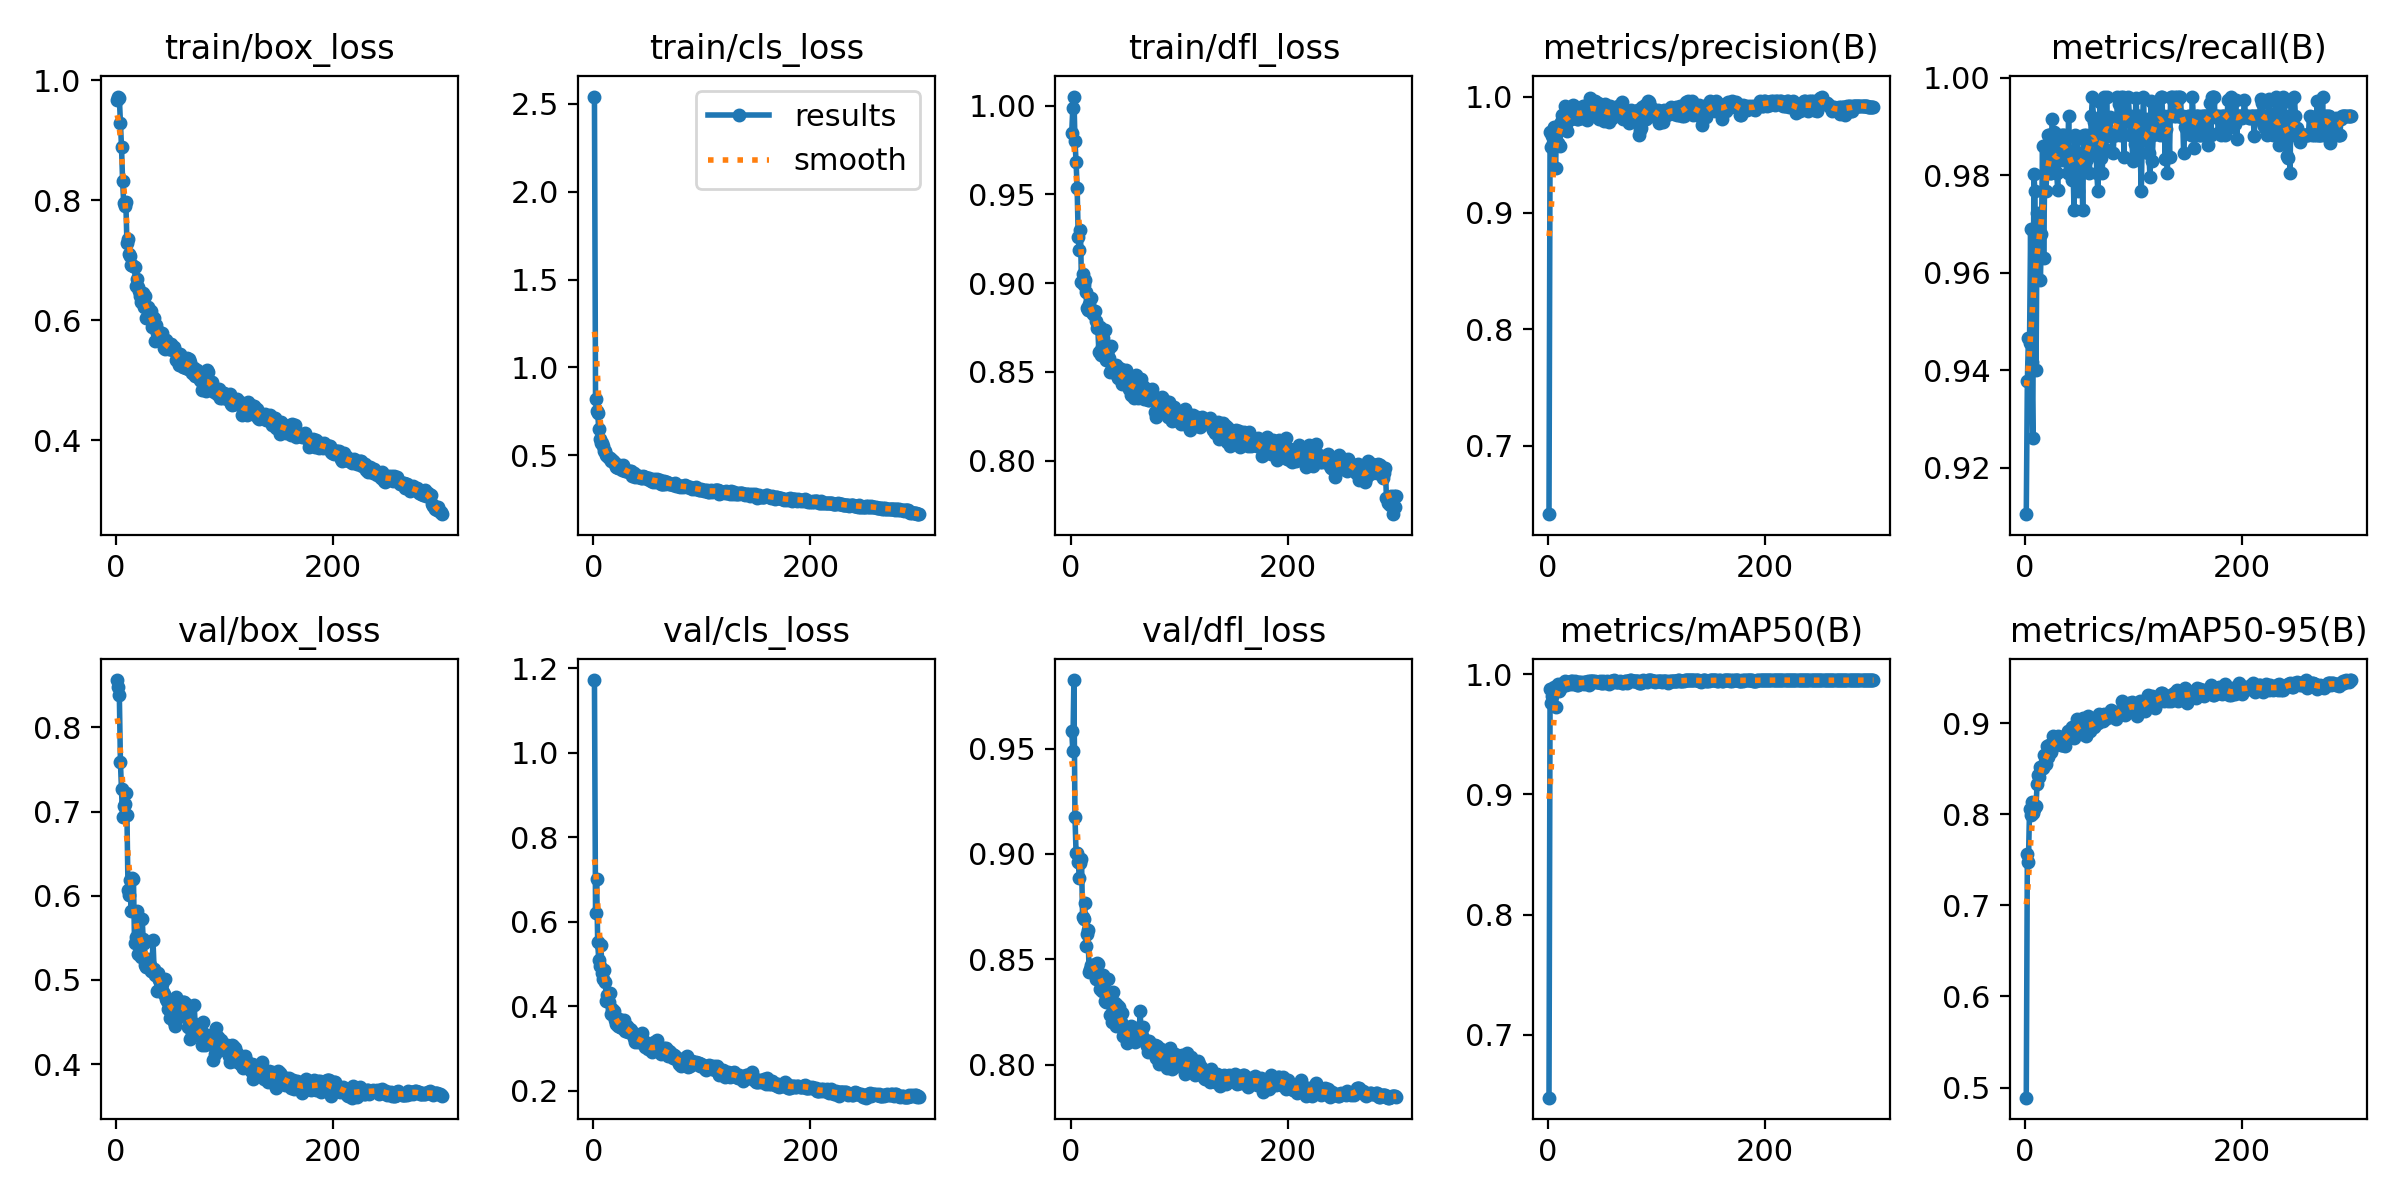

The file beside this chart, header and first rows:
epoch, time, train/box_loss, train/cls_loss, train/dfl_loss, metrics/precision(B), metrics/recall(B), metrics/mAP50(B), metrics/mAP50-95(B), val/box_loss, val/cls_loss, val/dfl_loss, lr/pg0, lr/pg1, lr/pg2
1, 49.61, 0.9678, 2.541, 0.9848, 0.641, 0.9105, 0.6478, 0.4889, 0.8563, 1.172, 0.9582, 0.0006641, 0.0006641, 0.0006641
2, 94.05, 0.9728, 0.8182, 0.9987, 0.9692, 0.9377, 0.9877, 0.7565, 0.8477, 0.6207, 0.949, 0.001326, 0.001326, 0.001326
3, 139, 0.9703, 0.7536, 1.005, 0.9567, 0.9466, 0.9759, 0.7478, 0.8381, 0.7005, 0.9825, 0.001984, 0.001984, 0.001984
4, 183.7, 0.9283, 0.7405, 0.9802, 0.9657, 0.9455, 0.9814, 0.8053, 0.7585, 0.5511, 0.9176, 0.00198, 0.00198, 0.00198
5, 228.4, 0.8888, 0.6486, 0.9684, 0.9599, 0.9689, 0.9861, 0.7989, 0.7274, 0.5084, 0.9006, 0.001974, 0.001974, 0.001974
6, 273, 0.8324, 0.5936, 0.9535, 0.9736, 0.9416, 0.9889, 0.8138, 0.6931, 0.4953, 0.9006, 0.001967, 0.001967, 0.001967
7, 317.6, 0.7955, 0.5707, 0.9261, 0.9384, 0.9261, 0.9727, 0.801, 0.7067, 0.5437, 0.8964, 0.00196, 0.00196, 0.00196
8, 362.6, 0.7901, 0.568, 0.919, 0.973, 0.9802, 0.9889, 0.8053, 0.7088, 0.4793, 0.8887, 0.001954, 0.001954, 0.001954
9, 407.2, 0.7965, 0.5549, 0.9298, 0.9599, 0.9767, 0.9917, 0.8075, 0.7218, 0.465, 0.8958, 0.001947, 0.001947, 0.001947
10, 451.7, 0.7282, 0.5229, 0.9005, 0.9758, 0.9401, 0.9856, 0.8094, 0.6961, 0.4846, 0.8977, 0.001941, 0.001941, 0.001941
11, 496.5, 0.7351, 0.5227, 0.9052, 0.9578, 0.9723, 0.9878, 0.8332, 0.6071, 0.4579, 0.8703, 0.001934, 0.001934, 0.001934
12, 541.3, 0.7108, 0.5035, 0.8992, 0.978, 0.9689, 0.9919, 0.8428, 0.6005, 0.4128, 0.8691, 0.001927, 0.001927, 0.001927
13, 586.3, 0.7076, 0.4982, 0.902, 0.9842, 0.9716, 0.9916, 0.8406, 0.6184, 0.4265, 0.8768, 0.001921, 0.001921, 0.001921
14, 631.2, 0.6929, 0.4833, 0.895, 0.9762, 0.9585, 0.9906, 0.8517, 0.5813, 0.4101, 0.8562, 0.001914, 0.001914, 0.001914
15, 675.8, 0.6929, 0.486, 0.8861, 0.9842, 0.968, 0.9915, 0.8491, 0.6206, 0.4311, 0.862, 0.001908, 0.001908, 0.001908
16, 720.5, 0.6912, 0.468, 0.8846, 0.9922, 0.986, 0.9942, 0.8503, 0.6193, 0.3814, 0.8639, 0.001901, 0.001901, 0.001901
17, 765.2, 0.6881, 0.4746, 0.8881, 0.9763, 0.963, 0.9909, 0.8649, 0.5439, 0.3922, 0.8442, 0.001894, 0.001894, 0.001894
18, 810.3, 0.658, 0.4675, 0.8853, 0.9706, 0.9805, 0.9926, 0.857, 0.5512, 0.3863, 0.8456, 0.001888, 0.001888, 0.001888
19, 854.8, 0.6684, 0.4617, 0.8919, 0.9831, 0.9767, 0.9936, 0.8547, 0.5817, 0.388, 0.8473, 0.001881, 0.001881, 0.001881
20, 899.5, 0.6553, 0.4509, 0.8839, 0.9827, 0.9805, 0.9915, 0.8752, 0.5311, 0.3672, 0.8439, 0.001875, 0.001875, 0.001875
21, 944.3, 0.6481, 0.4337, 0.8825, 0.9811, 0.9883, 0.9942, 0.8627, 0.5508, 0.3574, 0.8475, 0.001868, 0.001868, 0.001868
22, 989.3, 0.6399, 0.4343, 0.8844, 0.9882, 0.9883, 0.9942, 0.8758, 0.5474, 0.3589, 0.8464, 0.001861, 0.001861, 0.001861
23, 1034, 0.6314, 0.4279, 0.8788, 0.9929, 0.9805, 0.9914, 0.8701, 0.5272, 0.3539, 0.8408, 0.001855, 0.001855, 0.001855
24, 1079, 0.6447, 0.4457, 0.8749, 0.9833, 0.9805, 0.9937, 0.8687, 0.5724, 0.3708, 0.8484, 0.001848, 0.001848, 0.001848
25, 1124, 0.6458, 0.4389, 0.8754, 0.9884, 0.9915, 0.9939, 0.8731, 0.5486, 0.3497, 0.8481, 0.001842, 0.001842, 0.001842
26, 1168, 0.6223, 0.4161, 0.8615, 0.9914, 0.9844, 0.9937, 0.8855, 0.5439, 0.348, 0.8426, 0.001835, 0.001835, 0.001835
27, 1213, 0.6408, 0.4425, 0.8752, 0.9807, 0.9889, 0.9905, 0.8757, 0.5181, 0.3496, 0.8358, 0.001828, 0.001828, 0.001828
28, 1258, 0.6038, 0.4171, 0.8593, 0.9805, 0.9805, 0.9913, 0.8815, 0.515, 0.3674, 0.8405, 0.001822, 0.001822, 0.001822
29, 1303, 0.6225, 0.4078, 0.8642, 0.9881, 0.9805, 0.9935, 0.8824, 0.5248, 0.342, 0.8349, 0.001815, 0.001815, 0.001815
30, 1347, 0.6156, 0.4081, 0.8693, 0.9843, 0.9769, 0.9932, 0.8858, 0.5174, 0.3525, 0.8427, 0.001809, 0.001809, 0.001809
31, 1392, 0.6086, 0.4089, 0.8602, 0.9814, 0.9844, 0.9922, 0.8797, 0.5182, 0.3527, 0.8406, 0.001802, 0.001802, 0.001802
32, 1437, 0.6151, 0.4097, 0.8736, 0.9922, 0.9874, 0.9933, 0.8829, 0.5104, 0.3382, 0.8302, 0.001795, 0.001795, 0.001795
33, 1482, 0.5896, 0.4042, 0.8568, 0.9834, 0.9883, 0.9921, 0.8755, 0.5101, 0.3399, 0.8297, 0.001789, 0.001789, 0.001789
34, 1527, 0.5963, 0.4089, 0.8623, 0.9921, 0.9831, 0.9938, 0.8763, 0.547, 0.3469, 0.8408, 0.001782, 0.001782, 0.001782
35, 1571, 0.6036, 0.4084, 0.8578, 0.9866, 0.9883, 0.993, 0.884, 0.5134, 0.343, 0.83, 0.001776, 0.001776, 0.001776
36, 1616, 0.5653, 0.3808, 0.85, 0.9801, 0.9883, 0.9932, 0.8811, 0.5052, 0.3381, 0.8238, 0.001769, 0.001769, 0.001769
37, 1661, 0.5918, 0.3981, 0.8643, 0.9922, 0.9873, 0.9941, 0.8754, 0.5079, 0.3251, 0.8317, 0.001762, 0.001762, 0.001762
38, 1706, 0.5786, 0.3762, 0.8528, 0.9883, 0.9832, 0.991, 0.8874, 0.4866, 0.3147, 0.8205, 0.001756, 0.001756, 0.001756
39, 1751, 0.5821, 0.386, 0.8527, 0.9988, 0.9805, 0.9946, 0.891, 0.5082, 0.3303, 0.8346, 0.001749, 0.001749, 0.001749
40, 1795, 0.5705, 0.3842, 0.8529, 0.9845, 0.9922, 0.9945, 0.8877, 0.4998, 0.3279, 0.8286, 0.001743, 0.001743, 0.001743
41, 1840, 0.5664, 0.3755, 0.851, 0.9921, 0.9815, 0.9946, 0.8902, 0.4916, 0.3152, 0.8292, 0.001736, 0.001736, 0.001736
42, 1885, 0.5786, 0.3829, 0.8538, 0.9876, 0.9844, 0.9945, 0.8879, 0.4954, 0.322, 0.8186, 0.001729, 0.001729, 0.001729
43, 1930, 0.5673, 0.3751, 0.8485, 0.996, 0.979, 0.9946, 0.8962, 0.4851, 0.3157, 0.8284, 0.001723, 0.001723, 0.001723
44, 1974, 0.5534, 0.3686, 0.8466, 0.9844, 0.9826, 0.9937, 0.8863, 0.4828, 0.3171, 0.8219, 0.001716, 0.001716, 0.001716
45, 2019, 0.5524, 0.371, 0.8525, 0.9874, 0.9728, 0.9935, 0.8841, 0.5016, 0.3371, 0.8276, 0.00171, 0.00171, 0.00171
46, 2064, 0.5677, 0.3812, 0.8514, 0.9941, 0.9883, 0.9935, 0.8895, 0.4778, 0.3121, 0.8204, 0.001703, 0.001703, 0.001703
47, 2109, 0.5565, 0.3763, 0.8434, 0.9806, 0.9808, 0.9938, 0.8924, 0.4748, 0.3178, 0.8246, 0.001696, 0.001696, 0.001696
48, 2154, 0.5537, 0.3762, 0.8459, 0.9883, 0.9875, 0.9939, 0.9044, 0.4649, 0.3028, 0.8139, 0.00169, 0.00169, 0.00169
49, 2199, 0.5515, 0.3635, 0.845, 0.9926, 0.9767, 0.9923, 0.8916, 0.4739, 0.3108, 0.8157, 0.001683, 0.001683, 0.001683
50, 2243, 0.5524, 0.3695, 0.8449, 0.9908, 0.9844, 0.9927, 0.8988, 0.455, 0.2977, 0.8135, 0.001677, 0.001677, 0.001677
51, 2288, 0.5604, 0.3717, 0.851, 0.9914, 0.9844, 0.9946, 0.9009, 0.4731, 0.3096, 0.8175, 0.00167, 0.00167, 0.00167
52, 2333, 0.551, 0.3611, 0.8475, 0.9789, 0.9844, 0.9928, 0.8882, 0.4741, 0.3031, 0.8106, 0.001663, 0.001663, 0.001663
53, 2378, 0.5562, 0.3559, 0.8471, 0.9937, 0.9728, 0.9937, 0.9055, 0.4499, 0.2956, 0.8117, 0.001657, 0.001657, 0.001657
54, 2423, 0.5493, 0.3607, 0.8401, 0.9894, 0.9883, 0.9941, 0.9034, 0.4455, 0.2918, 0.814, 0.00165, 0.00165, 0.00165
55, 2468, 0.5335, 0.3482, 0.8418, 0.9799, 0.9844, 0.9927, 0.8961, 0.4795, 0.2985, 0.8163, 0.001644, 0.001644, 0.001644
56, 2512, 0.5424, 0.3638, 0.8372, 0.9779, 0.9883, 0.9919, 0.8863, 0.4705, 0.3141, 0.8182, 0.001637, 0.001637, 0.001637
57, 2557, 0.534, 0.3526, 0.8449, 0.9921, 0.9832, 0.9937, 0.8999, 0.4693, 0.3001, 0.8142, 0.00163, 0.00163, 0.00163
58, 2602, 0.5264, 0.3471, 0.8354, 0.9912, 0.9844, 0.9944, 0.9076, 0.4563, 0.2959, 0.8122, 0.001624, 0.001624, 0.001624
59, 2647, 0.5441, 0.3643, 0.8463, 0.9818, 0.9805, 0.9941, 0.8967, 0.4676, 0.3196, 0.8107, 0.001617, 0.001617, 0.001617
60, 2692, 0.5341, 0.3599, 0.8485, 0.9883, 0.9843, 0.9935, 0.8913, 0.4697, 0.3061, 0.8174, 0.001611, 0.001611, 0.001611
... 240 more rows
